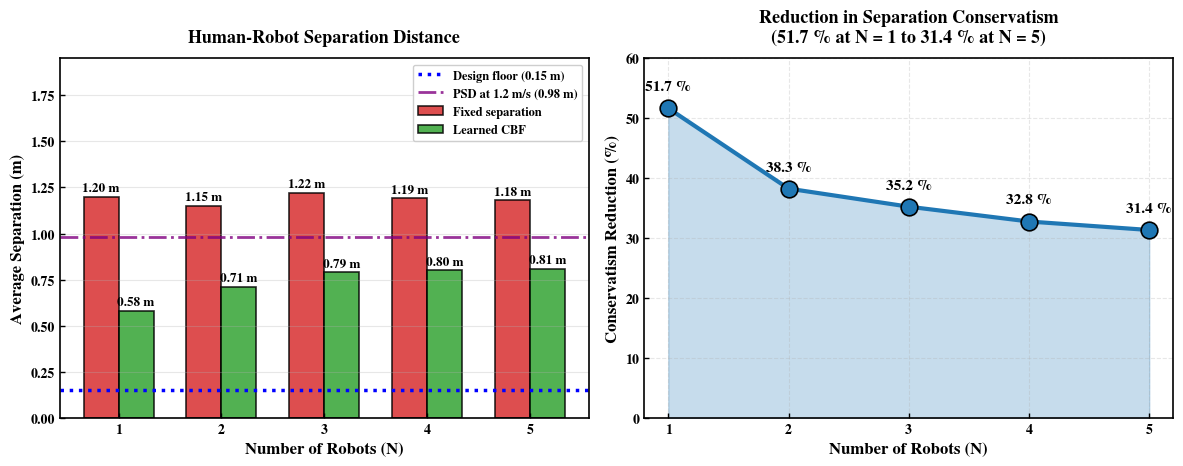
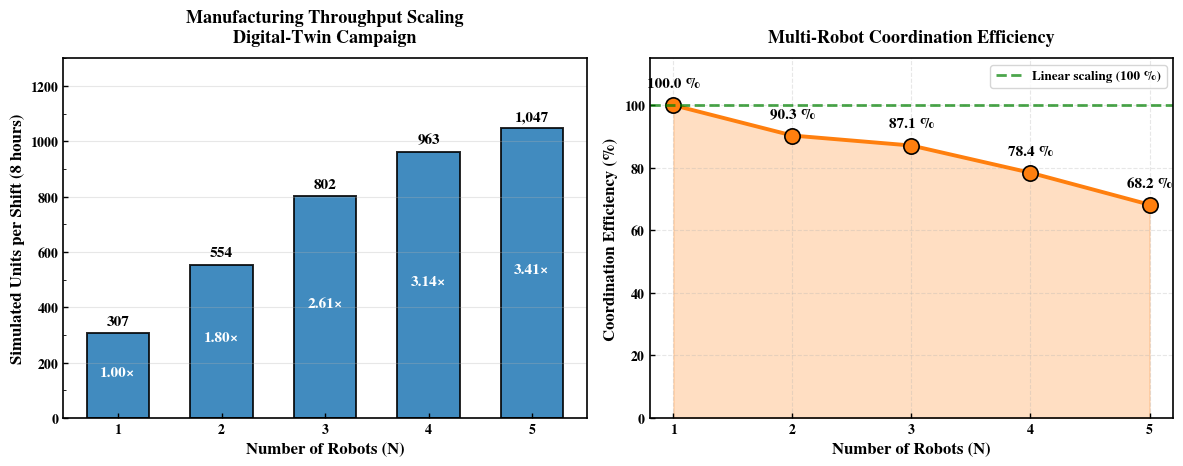
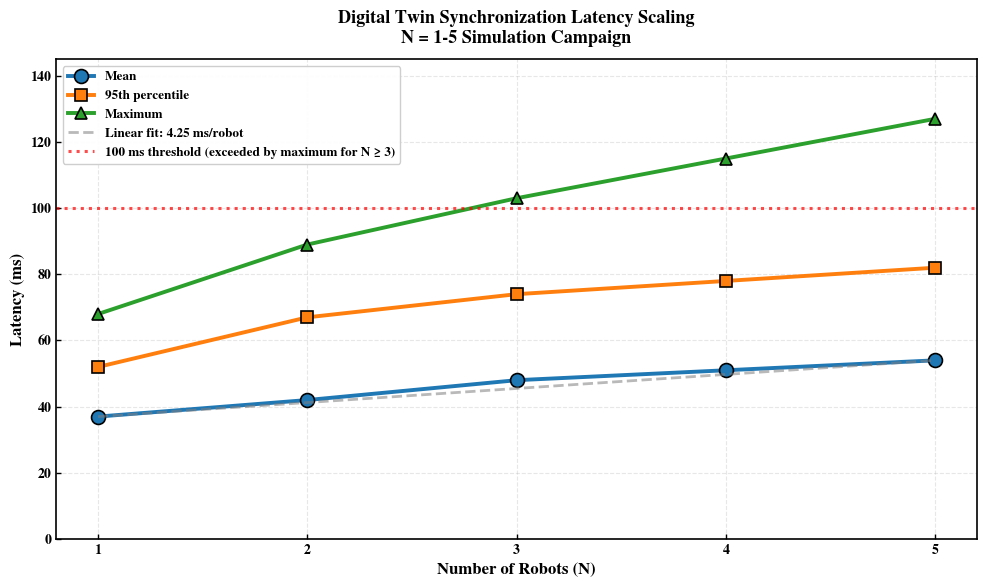
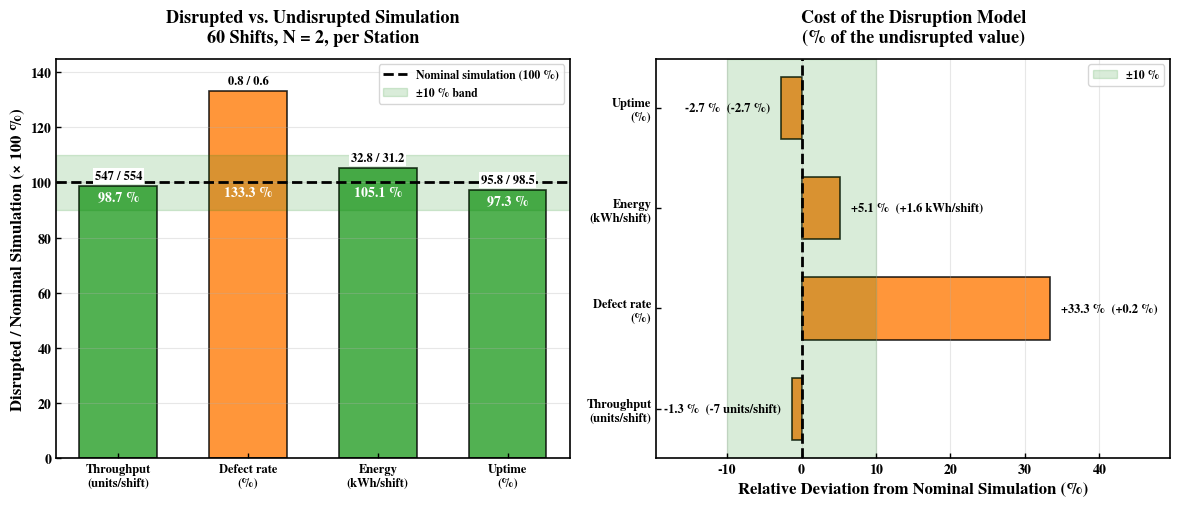

The matplotlib source for these figures, in order:
#!/usr/bin/env python3
"""
Figure generation for

  C. Urrea, "Simulation-Based Scalability Assessment of Multi-Robot Industry 5.0
  Human-Centric Cells: Coordination-Efficiency Modeling, Bottleneck
  Identification, and Triple-Bottom-Line Screening in a Physics-Based Digital
  Twin," IEEE Access, 2026.

Accepted 13 November 2026, manuscript Access-2026-47170.

ALL DATA IN THIS SCRIPT ARE SIMULATION OUTPUTS.
Every series plotted below was produced by the CoppeliaSim 4.10 / Unity 2022.3
LTS digital twin described in the manuscript. No physical multi-robot cell was
built and no human participant took part in any measurement. Axis labels and
titles must therefore read "simulated" / "predicted", never "actual",
"measured" or "deployment".

Every series below is reconciled against the accepted manuscript: Table 3
(scaling), Table 9 (extended campaign) and Figure 1 of the article. Changing a
value here without changing the corresponding table is an error.

Author: Claudio Urrea
Institution: University of Santiago of Chile
Version: v8, November 2026
"""

import numpy as np
import matplotlib.pyplot as plt
from matplotlib import rcParams
from matplotlib.ticker import AutoMinorLocator
import warnings
from pathlib import Path

# Suppress only the font-fallback notice emitted when TeX Gyre Termes is absent.
# A blanket filter would also hide genuine errors.
warnings.filterwarnings('ignore', message='findfont')

# --- IEEE Access Typography ---
_FONT_FAMILY = 'serif'
_FONT_SERIF  = ['TeX Gyre Termes', 'Liberation Serif', 'Times New Roman',
                'DejaVu Serif']

rcParams.update({
    'font.family':        _FONT_FAMILY,
    'font.serif':         _FONT_SERIF,
    'mathtext.fontset':   'custom',
    'mathtext.rm':        'TeX Gyre Termes',
    'mathtext.it':        'TeX Gyre Termes:italic',
    'mathtext.bf':        'TeX Gyre Termes:bold',
    'font.weight':        'bold',
    'axes.labelweight':   'bold',
    'axes.titleweight':   'bold',
    'font.size':          11,
    'axes.labelsize':     12,
    'axes.titlesize':     13,
    'xtick.labelsize':    10,
    'ytick.labelsize':    10,
    'legend.fontsize':    9.5,
    'xtick.direction':    'in',
    'ytick.direction':    'in',
    'xtick.major.width':  1.0,
    'ytick.major.width':  1.0,
    'xtick.minor.width':  0.6,
    'ytick.minor.width':  0.6,
    'axes.linewidth':     1.2,
    'savefig.dpi':        600,
    'figure.autolayout':  False,   # tight_layout() is called explicitly
    'pdf.fonttype':       42,
    'ps.fonttype':        42,
})

# --- Professional colour palette ---
COLORS = {
    'primary':    '#1f77b4',
    'secondary':  '#ff7f0e',
    'tertiary':   '#2ca02c',
    'quaternary': '#d62728',
    'quinary':    '#9467bd',
}

# --- Master data: simulation outputs, reconciled with Tables 2-3 and Eq. 3 ---
# NOTE: Economic series (capex, revenue, opex, breakeven) are not plotted here;
#       cost modelling is deferred to the companion study.
MASTER = {
    'N':         np.array([1, 2, 3, 4, 5]),
    'T':         np.array([307, 554, 802, 963, 1047]),
    'T1':        307,
    'eta_sim':   np.array([1.000, 0.903, 0.871, 0.784, 0.682]),
    # Unrounded least-squares coefficients of Eq. 3; the article quotes
    # 0.066 and 0.003 in running text. Not plotted, retained for reference.
    'beta':      0.0659,
    'gamma':     0.00298,
}
MASTER['ideal'] = MASTER['N'] * MASTER['T1']
MASTER['scale'] = MASTER['T'] / MASTER['T1']


class IEEEAccessFigures:

    def __init__(self, output_dir='figures_p3_IEEE'):
        self.output_dir = Path(output_dir)
        self.output_dir.mkdir(parents=True, exist_ok=True)

    def _save(self, name):
        base = self.output_dir / name
        plt.savefig(f"{base}.pdf", dpi=600, bbox_inches='tight')
        plt.savefig(f"{base}.png", dpi=600, bbox_inches='tight')
        plt.close()

    # ------------------------------------------------------------------
    # Figure 2: Throughput Scaling (matches Table 3)
    # ------------------------------------------------------------------
    def fig2_throughput_scaling(self):
        N     = MASTER['N']
        units = MASTER['T']
        scale = MASTER['scale']
        eff   = MASTER['eta_sim'] * 100

        fig, (ax1, ax2) = plt.subplots(1, 2, figsize=(12, 4.8))

        ax1.bar(N, units, width=0.6, color=COLORS['primary'],
                alpha=0.85, edgecolor='black', linewidth=1.4)
        for n, u, s in zip(N, units, scale):
            ax1.text(n, u + 30, f'{u:,}', ha='center',
                     fontweight='bold', fontsize=11)
            ax1.text(n, u / 2, f'{s:.2f}\u00d7', ha='center',
                     color='white', fontweight='bold', fontsize=11)

        ax1.set_xlabel('Number of Robots (N)')
        ax1.set_ylabel('Simulated Units per Shift (8 hours)')
        ax1.set_title('Manufacturing Throughput Scaling\n'
                      'Digital-Twin Campaign', pad=12)
        ax1.set_xticks(N)
        ax1.set_ylim([0, 1300])
        ax1.grid(True, axis='y', alpha=0.30, linewidth=0.8)
        ax1.yaxis.set_minor_locator(AutoMinorLocator(2))

        ax2.plot(N, eff, 'o-', color=COLORS['secondary'],
                 linewidth=2.8, markersize=11, markeredgecolor='black',
                 markeredgewidth=1.2)
        ax2.fill_between(N, eff, alpha=0.25, color=COLORS['secondary'])
        ax2.axhline(100, color='green', ls='--', lw=2, alpha=0.7,
                    label='Linear scaling (100 %)')
        for n, e in zip(N, eff):
            ax2.annotate(f'{e:.1f} %', xy=(n, e), xytext=(0, 13),
                         textcoords='offset points', ha='center',
                         fontweight='bold', fontsize=11)

        ax2.set_xlabel('Number of Robots (N)')
        ax2.set_ylabel('Coordination Efficiency (%)')
        ax2.set_title('Multi-Robot Coordination Efficiency', pad=12)
        ax2.set_xticks(N)
        ax2.set_ylim([0, 115])
        ax2.grid(True, alpha=0.30, ls='--', linewidth=0.8)
        ax2.legend(loc='upper right')
        plt.tight_layout()
        self._save('Fig2_Throughput_Scaling')

    # ------------------------------------------------------------------
    # Figure 3: Latency Scaling
    # ------------------------------------------------------------------
    def fig3_latency_scaling(self):
        N    = np.array([1, 2, 3, 4, 5])
        mean = np.array([37, 42, 48, 51, 54])
        p95  = np.array([52, 67, 74, 78, 82])
        pmax = np.array([68, 89, 103, 115, 127])

        fig, ax = plt.subplots(figsize=(10, 6))
        ax.plot(N, mean, 'o-',  label='Mean',
                color=COLORS['primary'],   lw=2.8, ms=10,
                markeredgecolor='black', markeredgewidth=1.2)
        ax.plot(N, p95,  's-',  label='95th percentile',
                color=COLORS['secondary'], lw=2.8, ms=9,
                markeredgecolor='black', markeredgewidth=1.2)
        ax.plot(N, pmax, '^-',  label='Maximum',
                color=COLORS['tertiary'],  lw=2.8, ms=9,
                markeredgecolor='black', markeredgewidth=1.2)

        slope = 4.25
        N_fit = np.linspace(1, 5, 100)
        fit   = slope * N_fit + (mean[0] - slope * N[0])
        ax.plot(N_fit, fit, '--', color='gray', alpha=0.55, lw=2,
                label=f'Linear fit: {slope:.2f} ms/robot')
        ax.axhline(100, color='red', ls=':', lw=2.2, alpha=0.7,
                   label='100 ms threshold (exceeded by maximum for N \u2265 3)')

        ax.set_xlabel('Number of Robots (N)')
        ax.set_ylabel('Latency (ms)')
        ax.set_title('Digital Twin Synchronization Latency Scaling\n'
                     'N = 1-5 Simulation Campaign', pad=12)
        ax.set_xticks(N)
        ax.set_ylim([0, 145])
        ax.grid(True, alpha=0.30, ls='--', linewidth=0.8)
        ax.legend(loc='upper left', framealpha=0.95)
        plt.tight_layout()
        self._save('Fig3_Latency_Scaling')

    # ------------------------------------------------------------------
    # Figure 1: Safety Performance (first figure after the 2026 section reorder)
    # ------------------------------------------------------------------
    def fig1_safety_performance(self):
        N     = np.array([1, 2, 3, 4, 5])
        trad  = np.array([1.20, 1.15, 1.22, 1.19, 1.18])
        learn = np.array([0.58, 0.71, 0.79, 0.80, 0.81])
        red   = ((trad - learn) / trad) * 100

        fig, (ax1, ax2) = plt.subplots(1, 2, figsize=(12, 4.8))
        x = np.arange(len(N))
        w = 0.34

        ax1.bar(x - w/2, trad,  w, label='Fixed separation',
                color=COLORS['quaternary'], alpha=0.82,
                edgecolor='black', lw=1.2)
        ax1.bar(x + w/2, learn, w, label='Learned CBF',
                color=COLORS['tertiary'],  alpha=0.82,
                edgecolor='black', lw=1.2)
        ax1.axhline(0.15, color='blue', ls=':', lw=2.5,
                    label='Design floor (0.15 m)')
        ax1.axhline(0.98, color='purple', ls='-.', lw=2.0, alpha=0.8,
                    label='PSD at 1.2 m/s (0.98 m)')
        for i, (t, l) in enumerate(zip(trad, learn)):
            ax1.text(i - w/2, t + 0.03, f'{t:.2f} m', ha='center',
                     fontweight='bold', fontsize=9.5)
            ax1.text(i + w/2, l + 0.03, f'{l:.2f} m', ha='center',
                     fontweight='bold', fontsize=9.5)
        ax1.set_xlabel('Number of Robots (N)')
        ax1.set_ylabel('Average Separation (m)')
        ax1.set_title('Human-Robot Separation Distance', pad=12)
        ax1.set_xticks(x); ax1.set_xticklabels(N)
        # Headroom for the legend: matplotlib's 'best' placement avoids bars
        # and lines but not ax.text() labels, which is what hid '1.20 m'.
        ax1.set_ylim([0, 1.95])
        ax1.legend(fontsize=9, loc='upper right', framealpha=0.95)
        ax1.grid(True, axis='y', alpha=0.30, linewidth=0.8)

        ax2.plot(x, red, 'o-', lw=3, ms=12, color=COLORS['primary'],
                 markeredgecolor='black', markeredgewidth=1.2)
        ax2.fill_between(x, red, alpha=0.25, color=COLORS['primary'])
        for n, r in zip(x, red):
            ax2.annotate(f'{r:.1f} %', xy=(n, r), xytext=(0, 13),
                         textcoords='offset points', ha='center',
                         fontweight='bold', fontsize=11)
        ax2.set_xlabel('Number of Robots (N)')
        ax2.set_ylabel('Conservatism Reduction (%)')
        ax2.set_title('Reduction in Separation Conservatism\n'
                      '(51.7 % at N = 1 to 31.4 % at N = 5)', pad=12)
        ax2.set_xticks(x); ax2.set_xticklabels(N)
        ax2.set_ylim([0, 60])
        ax2.grid(True, alpha=0.30, ls='--', linewidth=0.8)
        plt.tight_layout()
        self._save('Fig1_Safety_Performance')

    # ------------------------------------------------------------------
    # Figure 4: Disrupted campaign vs. undisrupted simulation (N = 2)
    # NOTE: Payback metric removed — cost modelling deferred to companion study.
    # ------------------------------------------------------------------
    def fig4_disruption_comparison(self):
        """
        Disrupted 60-shift campaign vs. the undisrupted N = 2 simulation.
        Left panel:  Disrupted / nominal ratio (all metrics on ~100% scale)
        Right panel: Relative deviation (%) with absolute annotations
        Both panels compare two simulation conditions; neither is an
        experimental validation and neither uses the closed-form prediction.
        """
        metrics  = ['Throughput', 'Defect rate', 'Energy', 'Uptime']
        units    = ['units/shift', '%', 'kWh/shift', '%']
        # Table 9 of the article, which this figure's caption cites.
        proj     = np.array([554,   0.6,  31.2,  98.5])   # undisrupted simulation
        sim      = np.array([547,   0.8,  32.8,  95.8])   # disrupted campaign

        # -- LEFT PANEL: Disrupted as % of nominal (undisrupted) simulation --
        pct_of_proj = (sim / proj) * 100

        fig, (ax1, ax2) = plt.subplots(1, 2, figsize=(12, 5.2))
        x = np.arange(len(metrics))
        bar_labels = [f'{m}\n({u})' for m, u in zip(metrics, units)]

        bar_cols_L = [COLORS['tertiary'] if abs(p - 100) <= 10
                      else COLORS['secondary'] for p in pct_of_proj]

        ax1.bar(x, pct_of_proj, width=0.6, color=bar_cols_L,
                alpha=0.82, edgecolor='black', linewidth=1.2)
        ax1.axhline(100, color='black', ls='--', lw=2,
                    label='Nominal simulation (100 %)')
        ax1.axhspan(90, 110, alpha=0.15, color='green',
                    label='\u00b110 % band')

        for i, (p, pr, ac) in enumerate(zip(pct_of_proj, proj, sim)):
            # White background: the 100 % reference line crosses this label
            # whenever a bar lands just below the nominal value.
            ax1.text(i, p + 2.5, f'{ac:g} / {pr:g}',
                     ha='center', fontweight='bold', fontsize=9,
                     bbox=dict(facecolor='white', edgecolor='none',
                               boxstyle='square,pad=0.15'))
            ax1.text(i, min(p, 100) - 5, f'{p:.1f} %',
                     ha='center', fontweight='bold', fontsize=10,
                     color='white')

        ax1.set_xticks(x)
        ax1.set_xticklabels(bar_labels, fontsize=9)
        ax1.set_ylabel('Disrupted / Nominal Simulation (\u00d7 100 %)')
        ax1.set_title('Disrupted vs. Undisrupted Simulation\n'
                      '60 Shifts, N = 2, per Station', pad=12)
        ax1.set_ylim([0, 145])
        ax1.legend(loc='upper right', fontsize=8.5)
        ax1.grid(True, axis='y', alpha=0.30, linewidth=0.8)

        # -- RIGHT PANEL: Relative deviation from the nominal simulation (%) --
        rel_err = ((sim - proj) / proj) * 100
        abs_err = sim - proj

        bar_cols_R = []
        for i, e in enumerate(rel_err):
            if metrics[i] in ['Throughput', 'Uptime']:
                bar_cols_R.append(COLORS['tertiary'] if e >= 0
                                  else COLORS['secondary'])
            else:
                bar_cols_R.append(COLORS['tertiary'] if e <= 0
                                  else COLORS['secondary'])

        ax2.barh(x, rel_err, height=0.62, color=bar_cols_R, alpha=0.82,
                 edgecolor='black', linewidth=1.2)
        ax2.axvline(0, color='black', ls='--', lw=2)
        ax2.axvspan(-10, 10, alpha=0.15, color='green',
                    label='\u00b110 %')

        for i, (rel, ae, u) in enumerate(zip(rel_err, abs_err, units)):
            sign_rel = '+' if rel > 0 else ''
            sign_ae = '+' if ae > 0 else ''
            label = f'{sign_rel}{rel:.1f} %  ({sign_ae}{ae:g} {u})'
            offset = 1.5 if rel >= 0 else -1.5
            ha = 'left' if rel >= 0 else 'right'
            ax2.text(rel + offset, i, label,
                     va='center', ha=ha,
                     fontweight='bold', fontsize=9)

        ax2.set_yticks(x)
        ax2.set_yticklabels(bar_labels, fontsize=9)
        ax2.set_xlabel('Relative Deviation from Nominal Simulation (%)')
        ax2.set_title('Cost of the Disruption Model\n'
                      '(% of the undisrupted value)', pad=12)
        ax2.legend(loc='upper right', fontsize=8.5)
        ax2.grid(True, axis='x', alpha=0.30, linewidth=0.8)
        ax2.set_xlim([-19.5, 49.5])

        plt.tight_layout()
        self._save('Fig4_Disruption_Comparison')

    # ------------------------------------------------------------------
    # Run all
    # ------------------------------------------------------------------
    def generate_all(self):
        print("\n" + "=" * 70)
        print("IEEE Access - Simulation-Based Scalability Assessment")
        print("Multi-Robot Industry 5.0 Human-Centric Cells (Access-2026-47170)")
        print("VERSION v8 - all series are digital-twin outputs")
        print("=" * 70)
        print(f"\nOutput : {self.output_dir.absolute()}")
        print(f"Font   : {_FONT_SERIF[0]}\n")

        figs = [
            ('Fig 1: Safety Performance',         self.fig1_safety_performance),
            ('Fig 2: Throughput Scaling',         self.fig2_throughput_scaling),
            ('Fig 3: Latency Scaling',            self.fig3_latency_scaling),
            ('Fig 4: Disruption Comparison',      self.fig4_disruption_comparison),
        ]

        for i, (name, func) in enumerate(figs, 1):
            print(f"  [{i}/{len(figs)}] {name} ...", end=' ')
            try:
                func()
                print("OK")
            except Exception as e:
                import traceback
                print(f"ERROR: {e}")
                traceback.print_exc()

        print("\n" + "=" * 70)
        print("Complete - PDF + PNG files ready")
        print("=" * 70 + "\n")


if __name__ == "__main__":
    import argparse
    parser = argparse.ArgumentParser()
    parser.add_argument('--output', '-o', default='figures_p3_IEEE')
    args = parser.parse_args()

    gen = IEEEAccessFigures(args.output)
    gen.generate_all()
